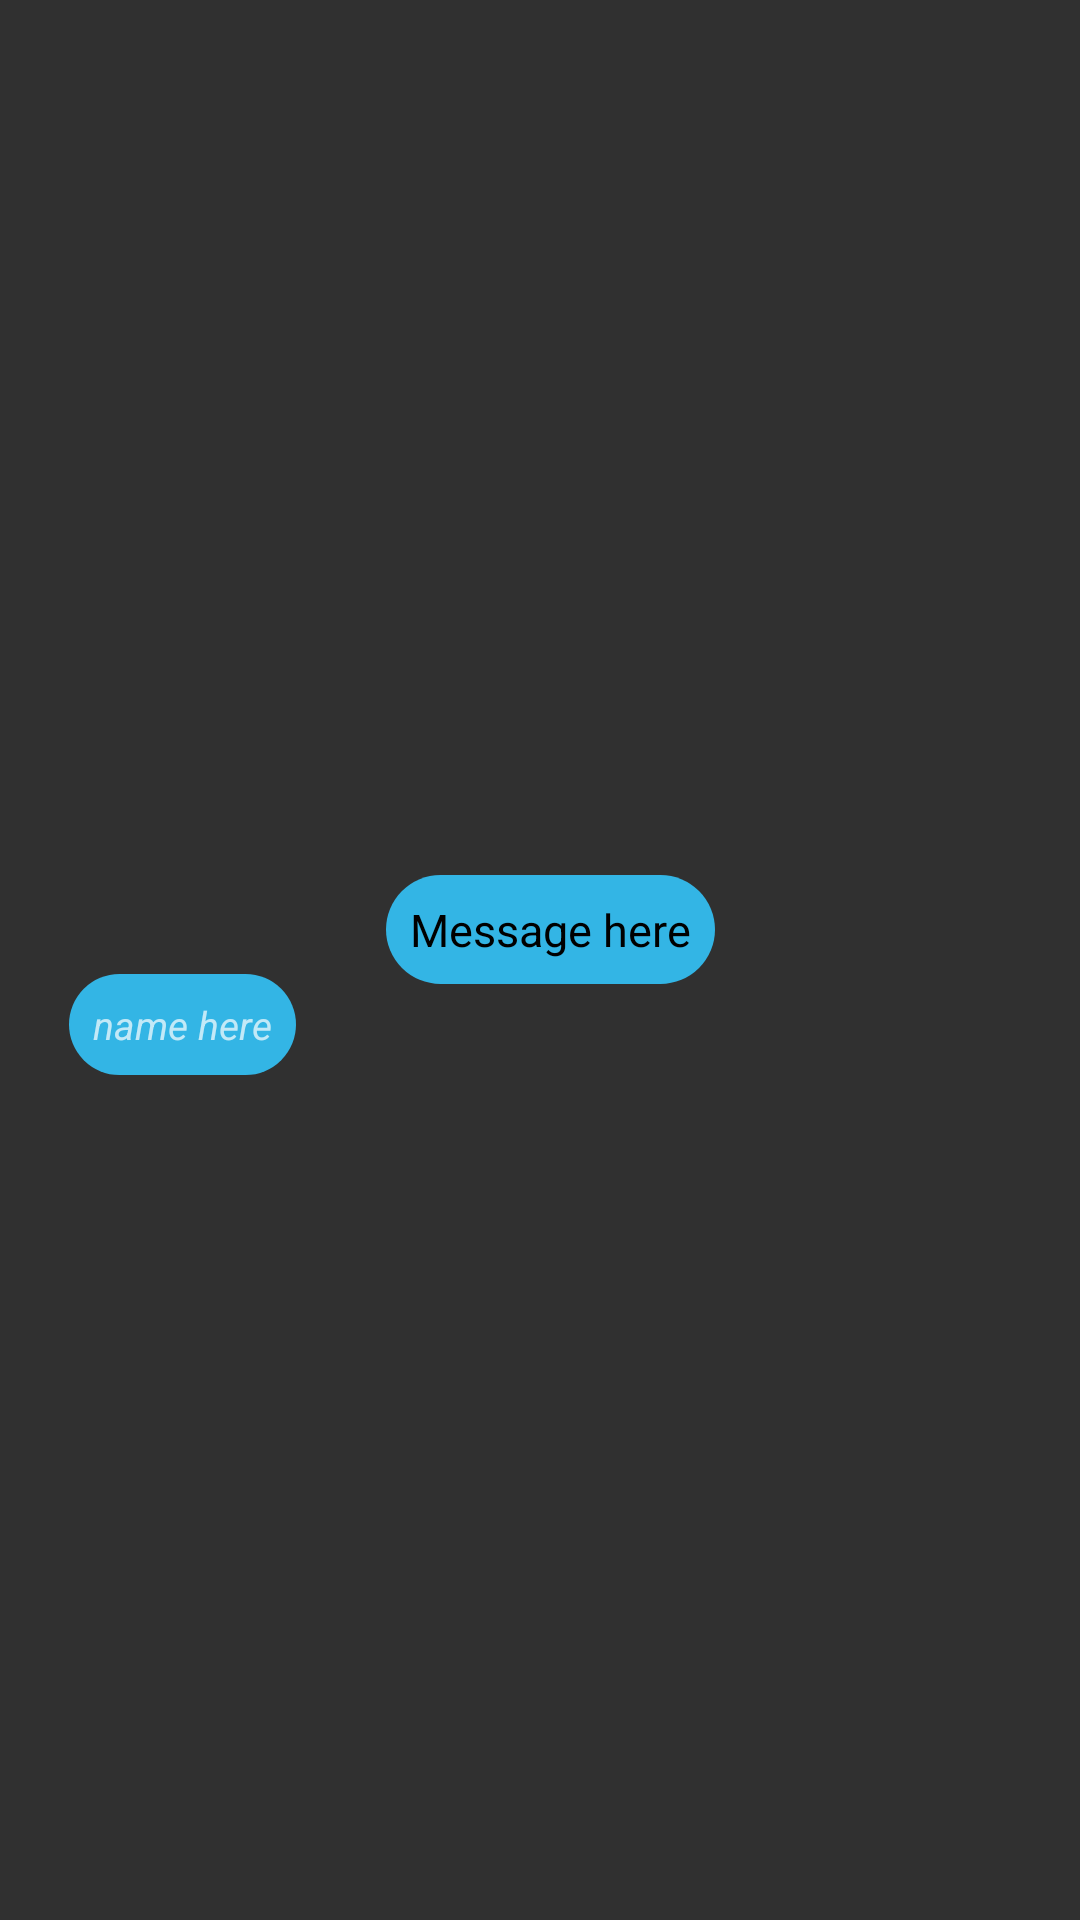

This screen was rendered from an Android layout file. Write that file and the resources it references.
<!-- AndroidManifest.xml: application theme AppTheme -->
<!-- res/layout/layout_chatmessage_listitem.xml -->
<?xml version="1.0" encoding="utf-8"?>
<RelativeLayout xmlns:android="http://schemas.android.com/apk/res/android"
    android:layout_width="match_parent"
    android:layout_height="wrap_content"
    android:padding="3dp">

    <RelativeLayout
        android:layout_width="wrap_content"
        android:layout_height="wrap_content"
        android:layout_marginLeft="10dp"
        android:id="@+id/relLayout1"
        android:layout_marginBottom="10dp"
        android:layout_centerVertical="true">

        <ImageView
            android:layout_width="40dp"
            android:layout_height="40dp"
            android:id="@+id/profile_image"
            android:scaleType="centerCrop"
            android:layout_centerHorizontal="true"
            android:src="@drawable/ic_android"/>

        <TextView
            android:id="@+id/name"
            android:layout_width="wrap_content"
            android:layout_height="wrap_content"
            android:layout_below="@+id/profile_image"
            android:layout_centerHorizontal="true"
            android:layout_marginLeft="20dp"
            android:layout_marginTop="3dp"
            android:background="@drawable/rounded_corner"
            android:hint="name here"
            android:padding="8dp"
            android:textColor="@color/design_default_color_on_secondary"
            android:textSize="13sp"
            android:textStyle="italic" />

    </RelativeLayout>



    <RelativeLayout
        android:layout_width="wrap_content"
        android:layout_height="wrap_content"
        android:layout_toRightOf="@id/relLayout1"
        android:layout_marginLeft="10dp"
        android:padding="5dp"
        android:layout_marginTop="5dp"
        android:layout_alignTop="@+id/relLayout1">

        <TextView
            android:id="@+id/message"
            android:layout_width="wrap_content"
            android:layout_height="wrap_content"
            android:layout_marginLeft="5dp"
            android:layout_marginRight="5dp"
            android:padding="8dp"
            android:background="@drawable/rounded_corner"
            android:textColor="@color/Black"
            android:textSize="15dp"
            android:text="Message here"/>


    </RelativeLayout>

</RelativeLayout>
<!-- resources referenced by this layout -->
<resources>
  <color name="Black">#000000</color>
  <!-- drawable rounded_corner (drawable) -->
  <shape xmlns:android="http://schemas.android.com/apk/res/android"
      android:shape="rectangle" >
  
      
      <solid
          android:color="@android:color/holo_blue_light" >
      </solid>
  
      
      <corners
          android:radius="20dp">
      </corners>
  </shape>
  <style name="AppTheme" parent="Theme.AppCompat.NoActionBar">
          
          <item name="colorPrimary">@color/colorPrimary</item>
          <item name="colorPrimaryDark">@color/colorPrimaryDark</item>
          <item name="colorAccent">@color/colorAccent</item>
      </style>
  <color name="colorPrimary">#008577</color>
  <color name="colorPrimaryDark">#00574B</color>
  <color name="colorAccent">#D81B60</color>
</resources>
